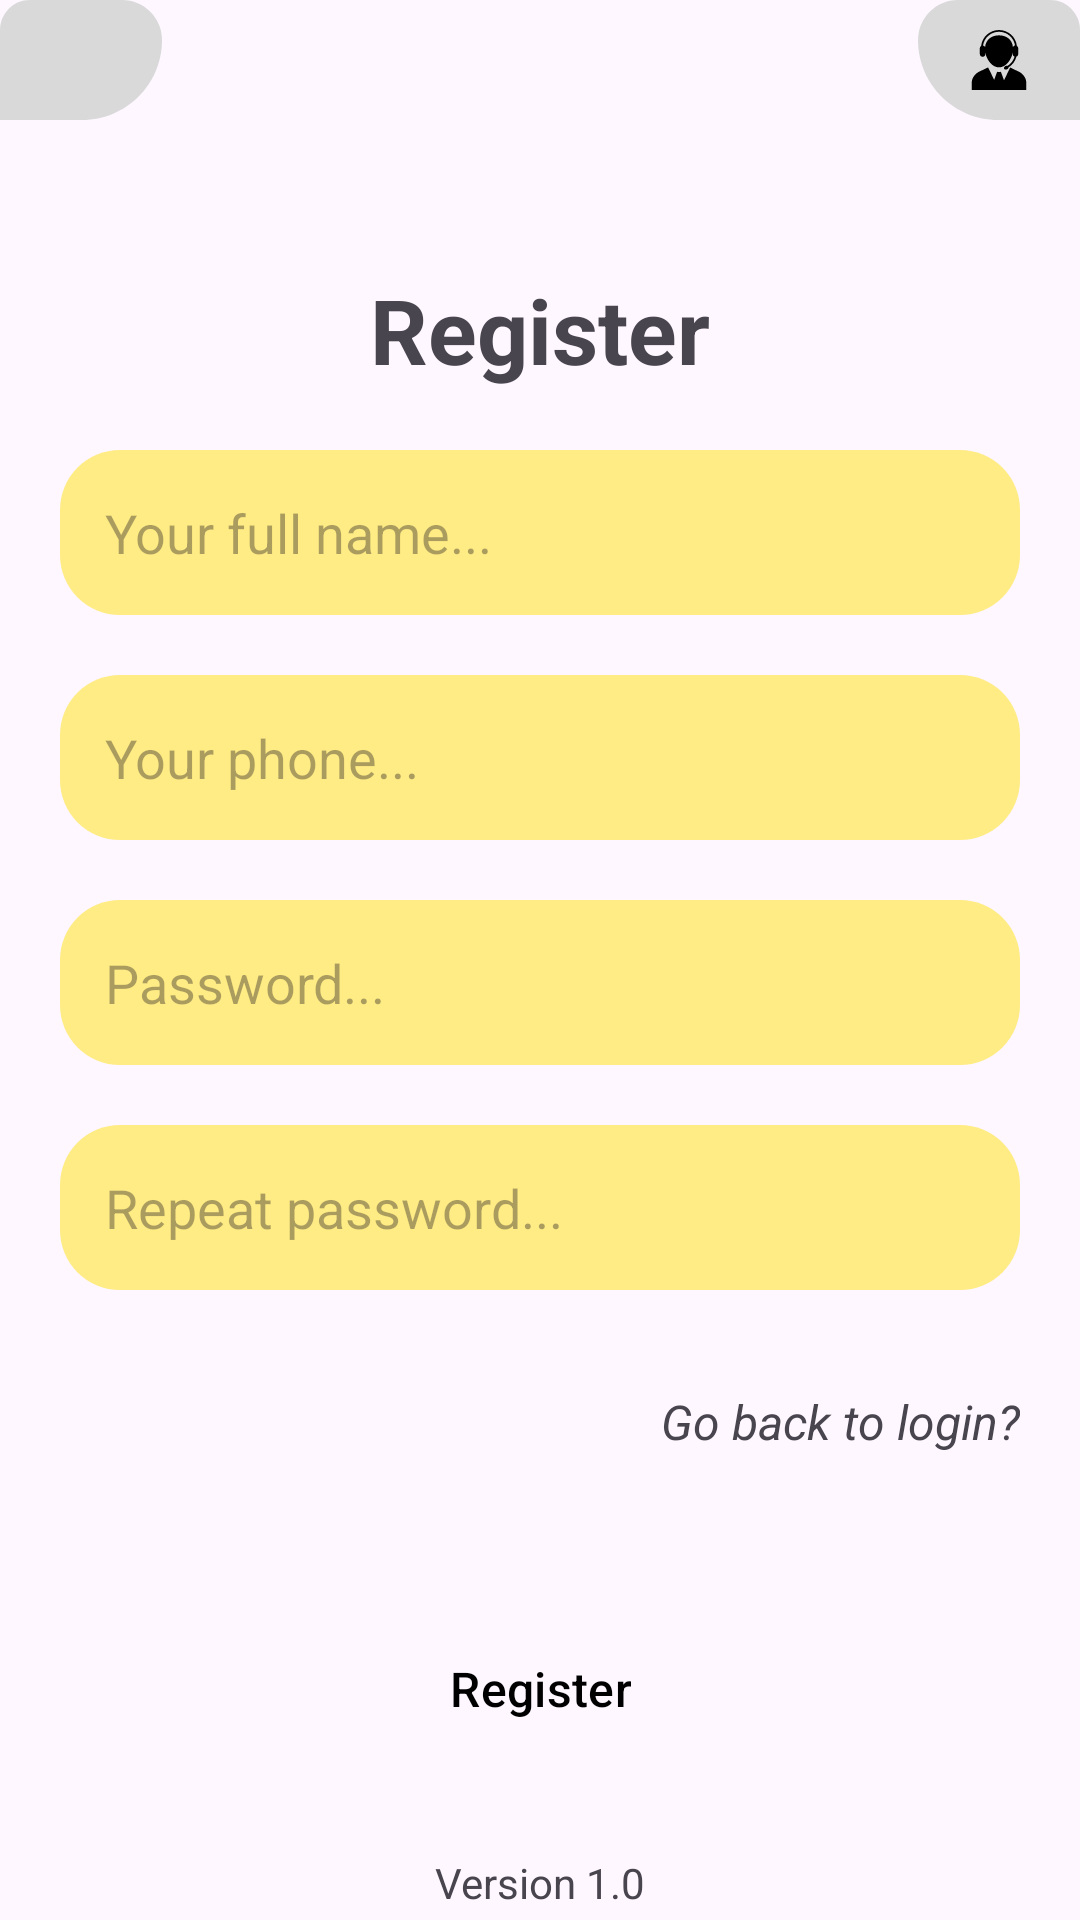

Reconstruct the res/layout file that produces this screen, plus the resources it refers to.
<!-- AndroidManifest.xml: application theme Theme.Notetaking -->
<!-- res/layout/register.xml -->
<?xml version="1.0" encoding="utf-8"?>
<LinearLayout xmlns:android="http://schemas.android.com/apk/res/android"

    xmlns:app="http://schemas.android.com/apk/res-auto"
    android:orientation="vertical"
    android:layout_width="match_parent"
    android:layout_height="match_parent">

    <LinearLayout
        android:layout_width="match_parent"
        android:layout_height="wrap_content">

        <LinearLayout
            android:layout_width="wrap_content"
            android:layout_height="wrap_content"
            android:layout_weight="1">
            <LinearLayout
                android:layout_width="54dp"
                android:layout_height="40dp"
                android:background="@drawable/about_us_icon"
                android:gravity="center"
                android:layout_gravity="">
                <ImageView
                    android:layout_width="20dp"
                    android:layout_height="20dp"
                    android:src="@drawable/baseline_info_outline_24" />
            </LinearLayout>

        </LinearLayout>
        <LinearLayout
            android:layout_width="54dp"
            android:layout_height="40dp"
            android:layout_gravity=""
            android:background="@drawable/about_us_icon"
            android:gravity="center"
            android:scaleX="-1">

            <ImageView
                android:layout_width="20dp"
                android:layout_height="20dp"
                android:src="@drawable/call_center_operator" />
        </LinearLayout>
    </LinearLayout>
    <LinearLayout
        android:layout_width="match_parent"
        android:layout_height="wrap_content"
        android:orientation="vertical"
        android:layout_weight="1"
        android:gravity="center">

        <LinearLayout
            android:layout_width="match_parent"
            android:layout_height="wrap_content"
            android:layout_gravity="center"
            android:gravity="center"
            android:layout_marginTop="20dp"
            android:orientation="vertical">
            <TextView
                android:layout_width="wrap_content"
                android:layout_height="wrap_content"
                android:textStyle="bold"
                android:text="Register"
                android:textSize="30dp" />
            <LinearLayout
                android:layout_width="match_parent"
                android:layout_height="wrap_content"
                android:orientation="vertical">
                <EditText
                    android:layout_width="match_parent"
                    android:layout_height="55dp"
                    android:background="@drawable/rounded_button_background"
                    android:backgroundTint="#FFEC85"
                    android:layout_marginHorizontal="20dp"
                    android:hint="Your full name..."
                    android:paddingHorizontal="15dp"
                    android:layout_marginTop="20dp"/>
                <EditText
                    android:layout_width="match_parent"
                    android:layout_height="55dp"
                    android:background="@drawable/rounded_button_background"
                    android:backgroundTint="#FFEC85"
                    android:layout_marginHorizontal="20dp"
                    android:hint="Your phone..."
                    android:paddingHorizontal="15dp"
                    android:layout_marginTop="20dp"/>
                <EditText
                    android:layout_width="match_parent"
                    android:layout_height="55dp"
                    android:background="@drawable/rounded_button_background"
                    android:backgroundTint="#FFEC85"
                    android:layout_marginHorizontal="20dp"
                    android:hint="Password..."
                    android:paddingHorizontal="15dp"
                    android:layout_marginTop="20dp"/>
                <EditText
                    android:layout_width="match_parent"
                    android:layout_height="55dp"
                    android:background="@drawable/rounded_button_background"
                    android:backgroundTint="#FFEC85"
                    android:layout_marginHorizontal="20dp"
                    android:hint="Repeat password..."
                    android:paddingHorizontal="15dp"
                    android:layout_marginTop="20dp"/>
                <TextView

                    android:layout_marginTop="20dp"
                    android:id="@+id/tv_forgot_password"
                    android:layout_width="wrap_content"
                    android:layout_height="48dp"
                    android:text="Go back to login?"
                    android:gravity="center"
                    android:layout_marginHorizontal="20dp"
                    android:clickable="true"
                    android:layout_gravity="end"
                    android:textSize="16dp"
                    android:textStyle="italic"

                    />
                <LinearLayout
                    android:layout_marginTop="40dp"
                    android:layout_width="match_parent"
                    android:layout_height="wrap_content"
                    android:orientation="horizontal"
                    android:gravity="center"

                    >

                    <Button
                        style="@style/Widget.Material3.Button"
                        android:layout_width="wrap_content"
                        android:layout_height="50dp"
                        android:layout_gravity="start"
                        android:text="Register"
                        android:textSize="16dp"
                        android:backgroundTint="#FFA800"
                        android:textColor="@color/black"
                        app:cornerRadius="10dp" />
                </LinearLayout>
            </LinearLayout>
        </LinearLayout>
    </LinearLayout>
    <TextView
        android:layout_width="match_parent"
        android:layout_height="wrap_content"
        android:gravity="center|bottom"
        android:text="Version 1.0"

        android:paddingBottom="3dp"
        />
</LinearLayout>
<!-- resources referenced by this layout -->
<resources>
  <color name="black">#FF000000</color>
  <!-- drawable about_us_icon (drawable) -->
  <vector xmlns:android="http://schemas.android.com/apk/res/android"
      android:width="54dp"
      android:height="40dp"
      android:viewportWidth="54"
      android:viewportHeight="40">
    <path
        android:pathData="M0,10C0,4.477 4.477,0 10,0H40.667C48.03,0 54,5.97 54,13.333C54,28.061 42.061,40 27.333,40H0V10Z"
        android:fillColor="#D9D9D9"/>
    <path
        android:pathData="M17,10h20v20h-20z" />
  </vector>
  <!-- drawable call_center_operator (drawable) -->
  <vector xmlns:android="http://schemas.android.com/apk/res/android"
      android:width="800dp"
      android:height="800dp"
      android:viewportWidth="33.834"
      android:viewportHeight="33.834">
    <path
        android:pathData="M32.253,29.334v4.5H1.581v-4.501c0,-2.125 1.832,-4.741 4.07,-5.804l4.98,-2.366l3.457,7.204l1.77,-4.799c0.349,0.066 0.695,0.154 1.059,0.154s0.709,-0.088 1.059,-0.154l1.68,4.563l3.389,-7.048l5.141,2.445C30.421,24.591 32.253,27.207 32.253,29.334zM6.105,13.562v-3.25c0,-0.551 0.287,-1.034 0.72,-1.312c0.581,-5.058 4.883,-9 10.094,-9s9.514,3.942 10.096,9c0.432,0.278 0.719,0.761 0.719,1.312v3.25c0,0.863 -0.699,1.563 -1.563,1.563s-1.563,-0.7 -1.563,-1.563v-0.683c-0.846,4.255 -3.961,8.205 -7.688,8.205c-3.727,0 -6.842,-3.95 -7.688,-8.205v0.683c0,0.7 -0.465,1.286 -1.1,1.485c0.622,2.117 2.002,3.946 3.908,5.146c0.352,-0.116 0.796,-0.094 1.227,0.13c0.692,0.36 1.045,1.06 0.783,1.56c-0.261,0.5 -1.033,0.612 -1.729,0.251c-0.508,-0.265 -0.83,-0.71 -0.864,-1.126c-2.183,-1.396 -3.731,-3.533 -4.37,-5.998C6.513,14.78 6.105,14.22 6.105,13.562zM7.89,8.635c0.047,0.003 0.092,0.004 0.137,0.021C8.14,8.698 8.222,8.779 8.279,8.874c0.339,0.144 0.609,0.407 0.775,0.733C9.515,5.286 12.855,3 16.917,3c4.062,0 7.402,2.286 7.863,6.607c0.229,-0.449 0.664,-0.77 1.185,-0.837c-0.676,-4.393 -4.47,-7.771 -9.048,-7.771C12.386,1 8.622,4.309 7.89,8.635z"
        android:fillColor="#000000"/>
  </vector>
  <!-- drawable rounded_button_background (drawable) -->
  <shape xmlns:android="http://schemas.android.com/apk/res/android"
      android:shape="rectangle">
      <solid android:color="@color/black" />
  
      <corners android:radius="20dp" /> 
  </shape>
  <style name="Theme.Notetaking" parent="Base.Theme.Notetaking" />
  <style name="Base.Theme.Notetaking" parent="Theme.Material3.DayNight.NoActionBar">
          
          
      </style>
</resources>
